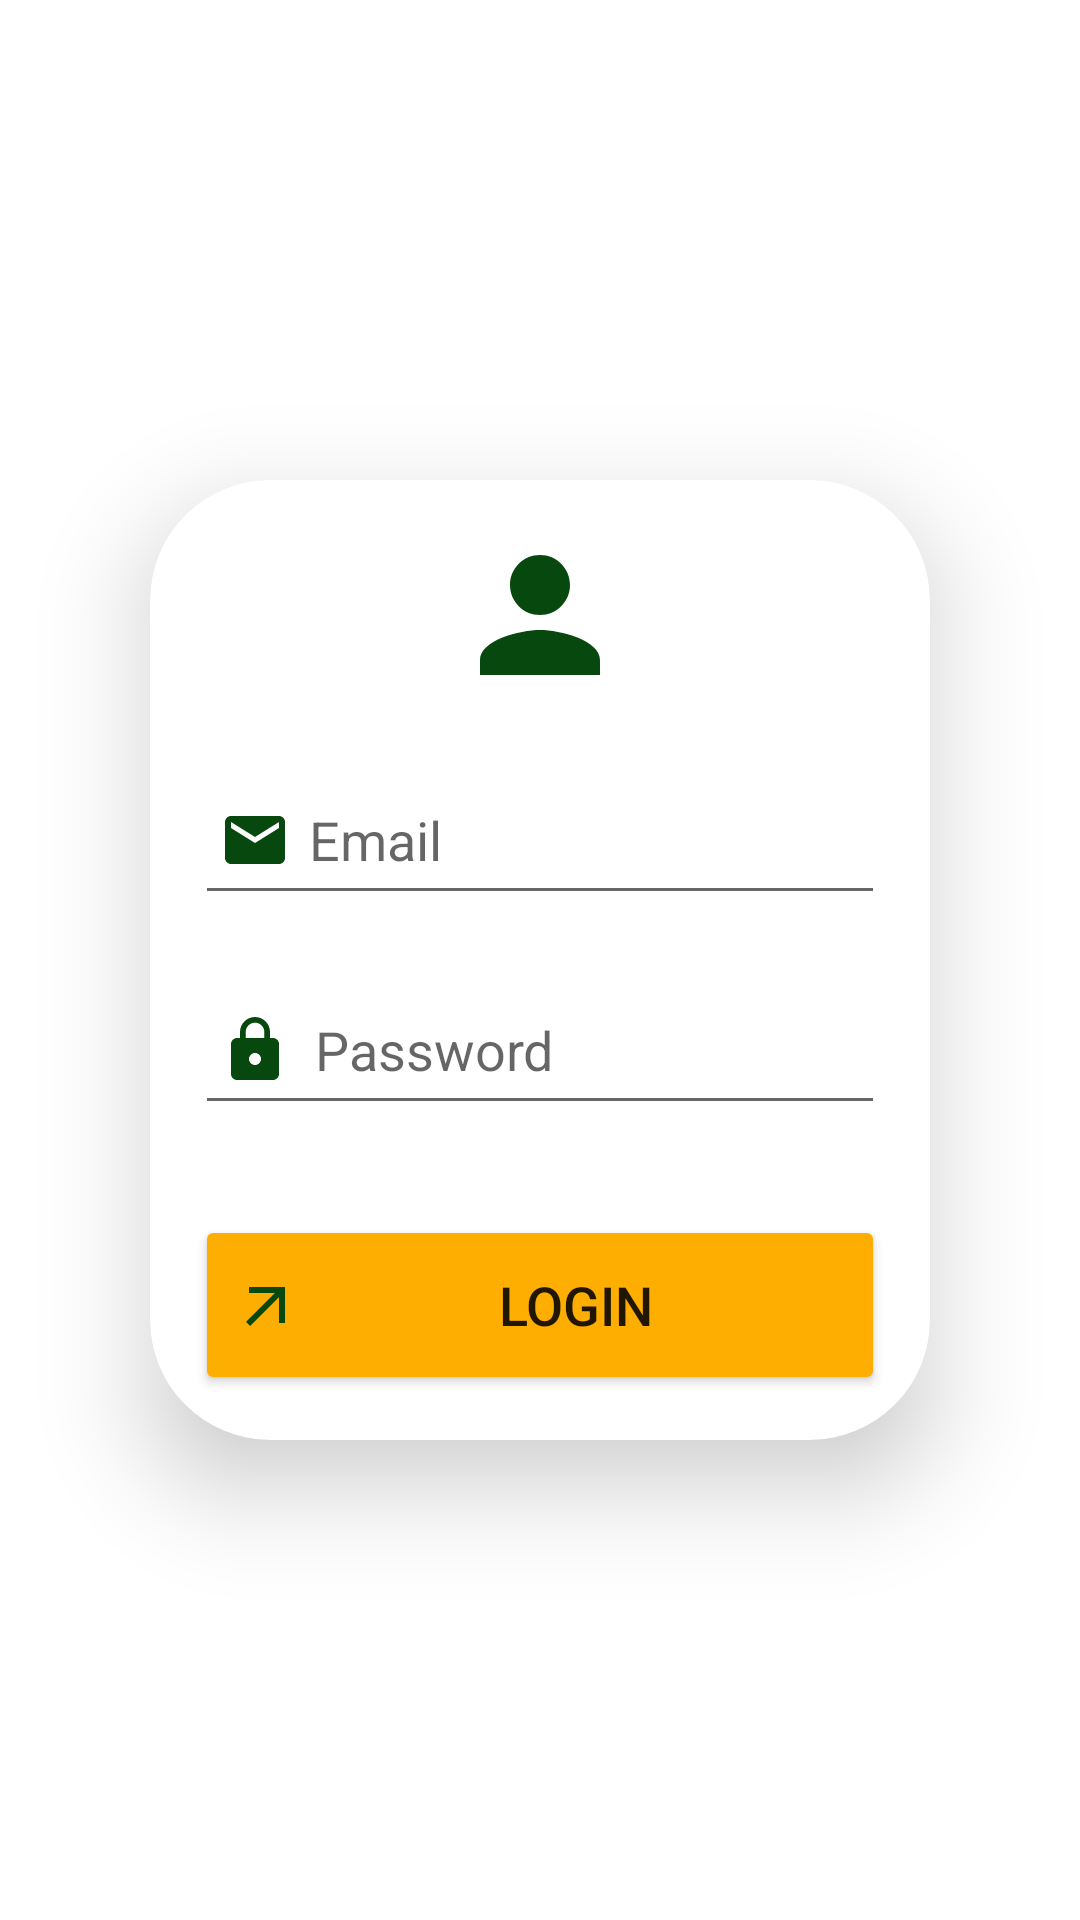

Layout XML and referenced resources for this Android screen:
<!-- AndroidManifest.xml: application theme Theme.AgriScheme -->
<!-- res/layout/activity_main.xml -->
<?xml version="1.0" encoding="utf-8"?>
<RelativeLayout
    xmlns:android="http://schemas.android.com/apk/res/android"
    xmlns:app="http://schemas.android.com/apk/res-auto"
    xmlns:tools="http://schemas.android.com/tools"
    android:layout_width="match_parent"
    android:layout_height="match_parent"
    android:orientation="vertical"
    android:background="@drawable/pexels"
    tools:context=".MainActivity">

    <androidx.cardview.widget.CardView
        android:layout_width="match_parent"
        android:layout_height="wrap_content"
        android:layout_marginStart="50dp"
        android:layout_marginEnd="50dp"
        app:cardCornerRadius="40dp"
        android:layout_centerInParent="true"
        android:background="#F7F9FA"
        app:cardElevation="20dp">

        <LinearLayout
            android:layout_width="match_parent"
            android:layout_height="wrap_content"

            android:orientation="vertical"
            android:padding="15dp">

            <ImageView
                android:layout_width="60dp"
                android:layout_height="60dp"
                android:layout_gravity="center"
                android:background="@drawable/ic_baseline_person_24" />

            <EditText
                android:id="@+id/editemail"
                android:layout_width="match_parent"
                android:layout_height="50dp"
                android:layout_marginTop="20dp"
                android:drawableLeft="@drawable/ic_baseline_email_24"
                android:drawablePadding="6dp"
                android:hint="Email"
                android:padding="8dp"
                android:textColor="@color/black"
                android:textColorHighlight="@color/cardview_dark_background" />

            <EditText
                android:id="@+id/editpassword"
                android:layout_width="match_parent"
                android:layout_height="50dp"
                android:layout_marginTop="20dp"
                android:drawableLeft="@drawable/ic_baseline_lock_24"
                android:drawablePadding="8dp"
                android:hint="Password"
                android:inputType="textPassword"
                android:padding="8dp"
                android:textColor="@color/black"
                android:textColorHighlight="@color/cardview_dark_background" />

            <Button
                android:id="@+id/loginbutton"
                android:layout_width="match_parent"
                android:layout_height="60dp"
                android:layout_marginTop="30dp"
                android:text="Login"
                android:drawableLeft="@drawable/ic_baseline_arrow_outward_24"
                android:backgroundTint="#feae00"
                android:textSize="18sp"
                app:cornerRadius="20dp" />
        </LinearLayout>
    </androidx.cardview.widget.CardView>
</RelativeLayout>
<!-- resources referenced by this layout -->
<resources>
  <color name="black">#FF000000</color>
  <!-- drawable ic_baseline_arrow_outward_24 (drawable) -->
  <vector android:height="24dp" android:tint="#07480E"
      android:viewportHeight="24" android:viewportWidth="24"
      android:width="24dp" xmlns:android="http://schemas.android.com/apk/res/android">
      <path android:fillColor="@android:color/white" android:pathData="M6,6l0,2l8.59,0l-9.59,9.59l1.41,1.41l9.59,-9.59l0,8.59l2,0l0,-12z"/>
  </vector>
  <!-- drawable ic_baseline_email_24 (drawable) -->
  <vector android:height="24dp" android:tint="#07480E"
      android:viewportHeight="24" android:viewportWidth="24"
      android:width="24dp" xmlns:android="http://schemas.android.com/apk/res/android">
      <path android:fillColor="@android:color/white" android:pathData="M20,4L4,4c-1.1,0 -1.99,0.9 -1.99,2L2,18c0,1.1 0.9,2 2,2h16c1.1,0 2,-0.9 2,-2L22,6c0,-1.1 -0.9,-2 -2,-2zM20,8l-8,5 -8,-5L4,6l8,5 8,-5v2z"/>
  </vector>
  <!-- drawable ic_baseline_lock_24 (drawable) -->
  <vector android:height="24dp" android:tint="#07480E"
      android:viewportHeight="24" android:viewportWidth="24"
      android:width="24dp" xmlns:android="http://schemas.android.com/apk/res/android">
      <path android:fillColor="@android:color/white" android:pathData="M18,8h-1L17,6c0,-2.76 -2.24,-5 -5,-5S7,3.24 7,6v2L6,8c-1.1,0 -2,0.9 -2,2v10c0,1.1 0.9,2 2,2h12c1.1,0 2,-0.9 2,-2L20,10c0,-1.1 -0.9,-2 -2,-2zM12,17c-1.1,0 -2,-0.9 -2,-2s0.9,-2 2,-2 2,0.9 2,2 -0.9,2 -2,2zM15.1,8L8.9,8L8.9,6c0,-1.71 1.39,-3.1 3.1,-3.1 1.71,0 3.1,1.39 3.1,3.1v2z"/>
  </vector>
  <!-- drawable ic_baseline_person_24 (drawable) -->
  <vector android:height="24dp" android:tint="#07480E"
      android:viewportHeight="24" android:viewportWidth="24"
      android:width="24dp" xmlns:android="http://schemas.android.com/apk/res/android">
      <path android:fillColor="@android:color/white" android:pathData="M12,12c2.21,0 4,-1.79 4,-4s-1.79,-4 -4,-4 -4,1.79 -4,4 1.79,4 4,4zM12,14c-2.67,0 -8,1.34 -8,4v2h16v-2c0,-2.66 -5.33,-4 -8,-4z"/>
  </vector>
  <style name="Theme.AgriScheme" parent="Theme.MaterialComponents.DayNight.NoActionBar">
          
          <item name="colorPrimary">#0C0C0C</item>
          <item name="colorPrimaryVariant">@color/purple_700</item>
          <item name="colorOnPrimary">@color/white</item>
          
          <item name="colorSecondary">@color/teal_200</item>
          <item name="colorSecondaryVariant">@color/teal_700</item>
          <item name="colorOnSecondary">@color/black</item>
          
          <item name="android:statusBarColor" tools:targetApi="l">?attr/colorPrimaryVariant</item>
          
      </style>
  <color name="purple_700">#141514</color>
  <color name="white">#FFFFFFFF</color>
  <color name="teal_200">#FF03DAC5</color>
  <color name="teal_700">#7FEC84</color>
</resources>
